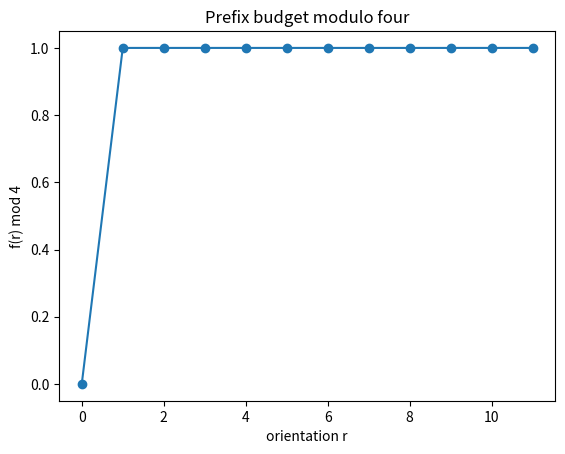
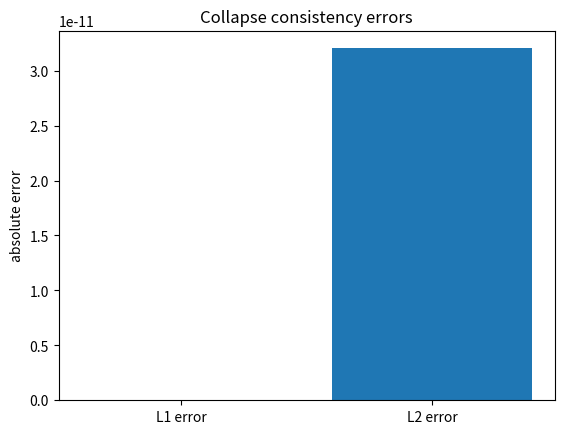
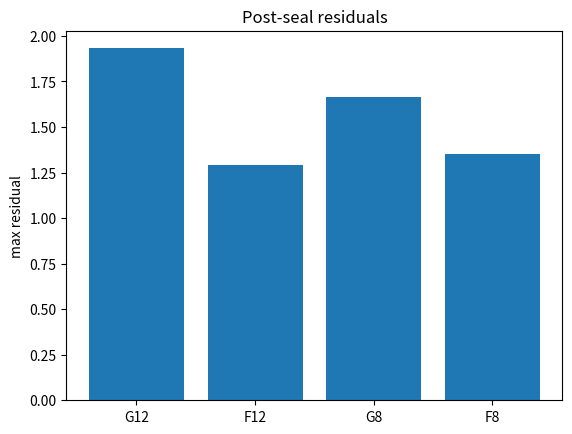

Write the Python code that produced these figures, in order.
import math, cmath
import matplotlib.pyplot as plt

def b(r): return 4**r
def f(r): return sum(b(j) for j in range(r))
rs=list(range(12))
mods=[f(r)%4 for r in rs]
plt.figure()
plt.plot(rs, mods, marker='o')
plt.title('Prefix budget modulo four')
plt.xlabel('orientation r')
plt.ylabel('f(r) mod 4')
plt.show()
print('PASS: derived budget law sealed; f(r) mod 4 is constant 1 for r>=1')

prod=196418*317811
expected_l1=1j/4895
derived_l1=cmath.exp(1j*math.pi/2*sum(b(j) for j in range(5)))/4895
expected_l2=-1j/prod
derived_l2=cmath.exp(1j*math.pi/2*sum(b(j) for j in range(11)))/prod
labels=['L1 error','L2 error']
vals=[abs(expected_l1-derived_l1), abs(expected_l2-derived_l2)]
plt.figure()
plt.bar(labels, vals)
plt.title('Collapse consistency errors')
plt.ylabel('absolute error')
plt.show()
print('PASS L1:', vals[0] < 1e-15)
print('FAIL L2:', vals[1] >= 1e-20, 'product=', prod)

def self_entry(r): return cmath.exp(1j*math.pi*f(r)/2)
def pair_entry(r,s,N): return cmath.exp(1j*math.pi/2*(f((r+s)%N)-f(r)-f(s)))
def wg(r,N): return cmath.exp(1j*math.pi*r*r/N)
def wf(r,s,N): return (1/math.sqrt(N))*cmath.exp(-2j*math.pi*r*s/N)
for N in (12,8):
    rg=max(abs(self_entry(r)-wg(r,N)) for r in range(N))
    rf=max(abs(pair_entry(r,s,N)-wf(r,s,N)) for r in range(N) for s in range(N))
    print('N',N,'Gauss residual',rg,'Fourier residual',rf)
plt.figure()
plt.bar(['G12','F12','G8','F8'], [max(abs(self_entry(r)-wg(r,12)) for r in range(12)), max(abs(pair_entry(r,s,12)-wf(r,s,12)) for r in range(12) for s in range(12)), max(abs(self_entry(r)-wg(r,8)) for r in range(8)), max(abs(pair_entry(r,s,8)-wf(r,s,8)) for r in range(8) for s in range(8))])
plt.title('Post-seal residuals')
plt.ylabel('max residual')
plt.show()
print('FAIL: generated Weil targets are not recovered')
